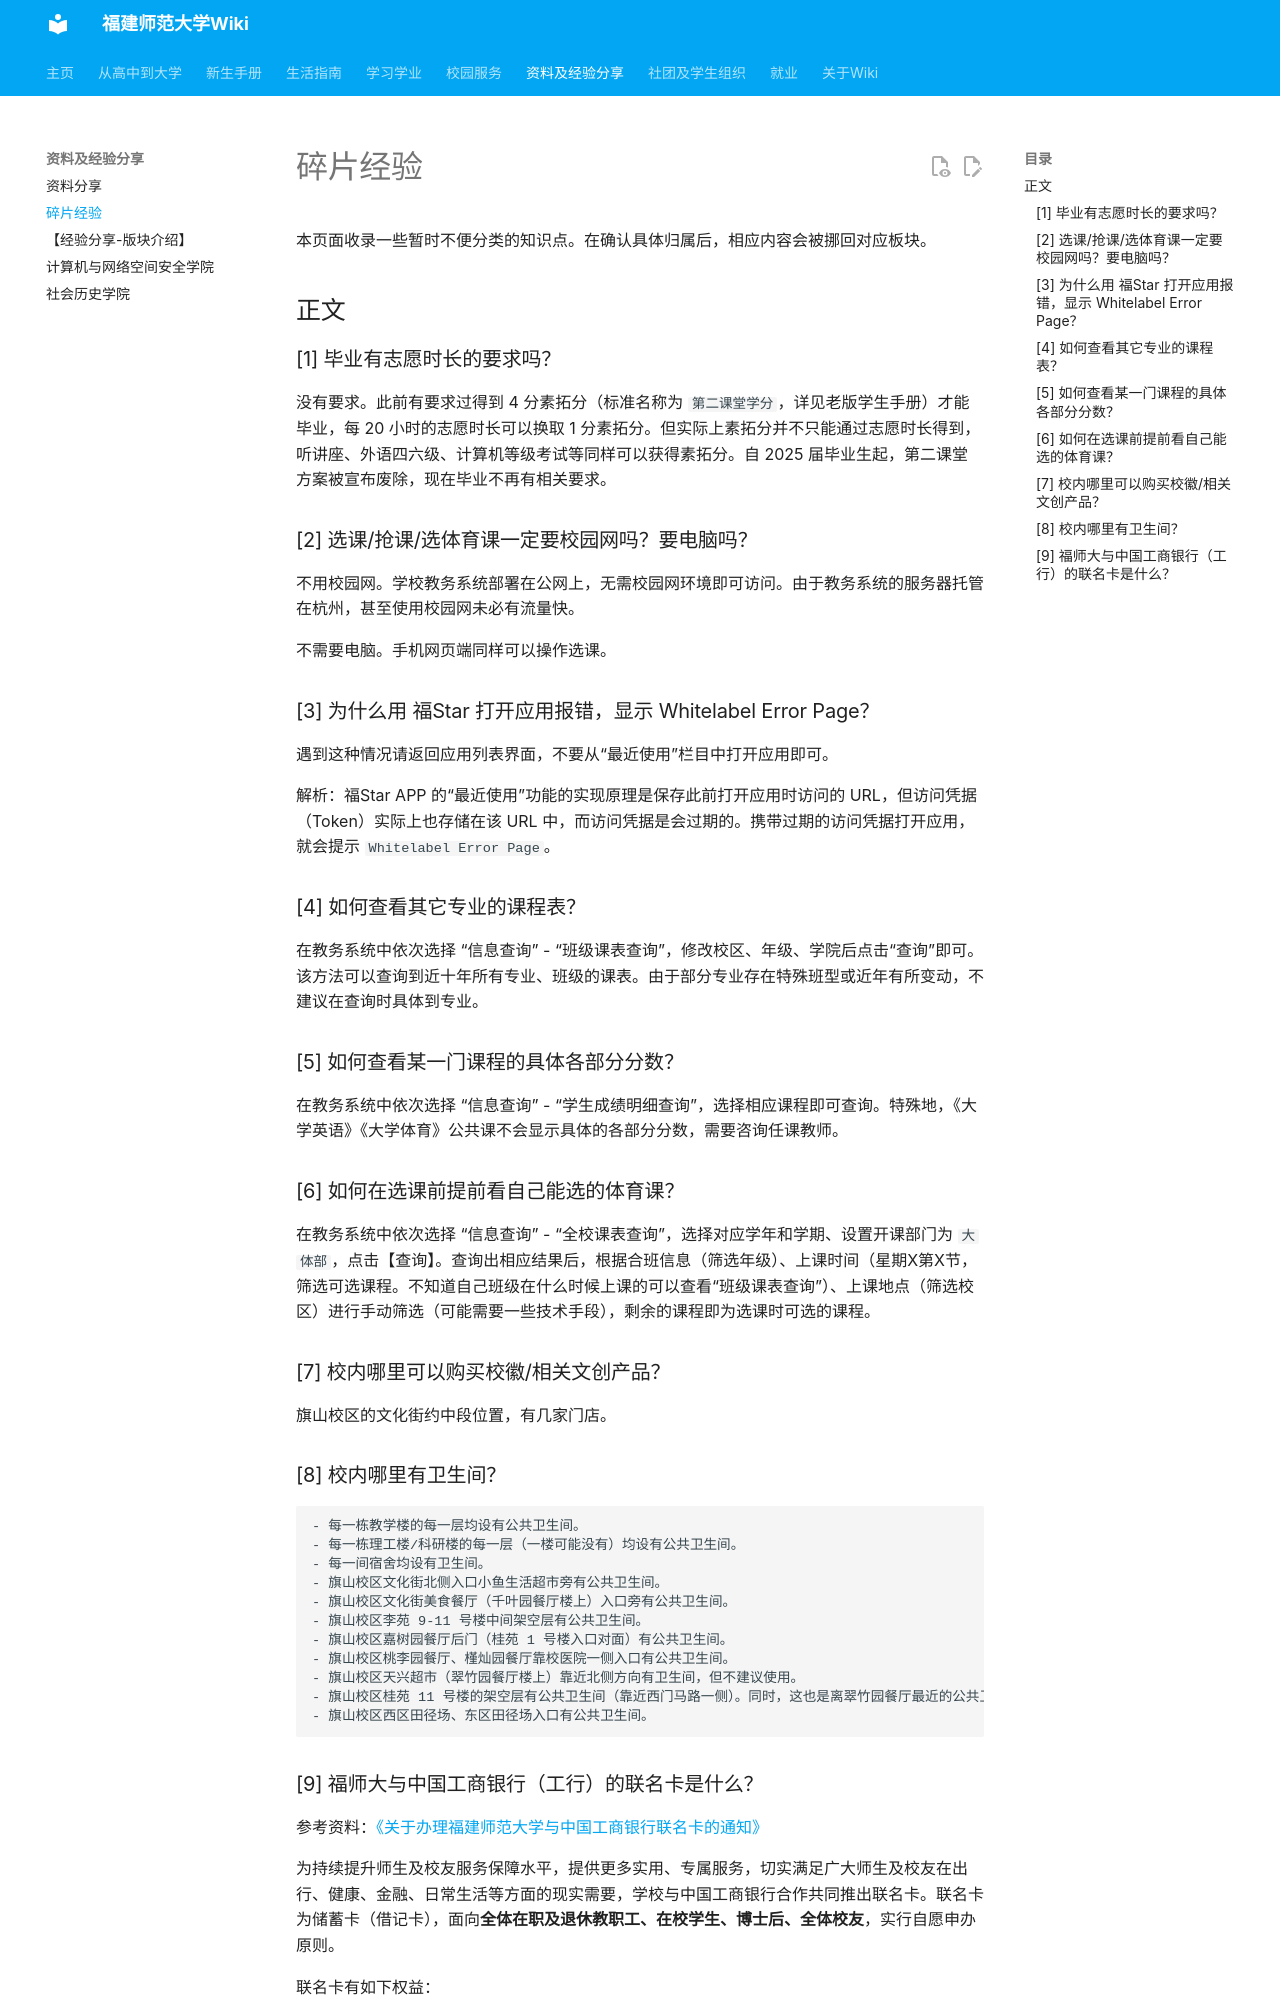

repository: Xuuyuan/FJNU-Wiki · page: scrap/index.html · generator: mkdocs

# 碎片经验

本页面收录一些暂时不便分类的知识点。在确认具体归属后，相应内容会被挪回对应板块。

## 正文

### [1] 毕业有志愿时长的要求吗？

没有要求。此前有要求过得到 4 分素拓分（标准名称为 `第二课堂学分`，详见老版学生手册）才能毕业，每 20 小时的志愿时长可以换取 1 分素拓分。但实际上素拓分并不只能通过志愿时长得到，听讲座、外语四六级、计算机等级考试等同样可以获得素拓分。自 2025 届毕业生起，第二课堂方案被宣布废除，现在毕业不再有相关要求。

### [2] 选课/抢课/选体育课一定要校园网吗？要电脑吗？

不用校园网。学校教务系统部署在公网上，无需校园网环境即可访问。由于教务系统的服务器托管在杭州，甚至使用校园网未必有流量快。

不需要电脑。手机网页端同样可以操作选课。

### [3] 为什么用 福Star 打开应用报错，显示 Whitelabel Error Page？

遇到这种情况请返回应用列表界面，不要从“最近使用”栏目中打开应用即可。

解析：福Star APP 的“最近使用”功能的实现原理是保存此前打开应用时访问的 URL，但访问凭据（Token）实际上也存储在该 URL 中，而访问凭据是会过期的。携带过期的访问凭据打开应用，就会提示 `Whitelabel Error Page`。

### [4] 如何查看其它专业的课程表？

在教务系统中依次选择 “信息查询” - “班级课表查询”，修改校区、年级、学院后点击“查询”即可。该方法可以查询到近十年所有专业、班级的课表。由于部分专业存在特殊班型或近年有所变动，不建议在查询时具体到专业。

### [5] 如何查看某一门课程的具体各部分分数？

在教务系统中依次选择 “信息查询” - “学生成绩明细查询”，选择相应课程即可查询。特殊地，《大学英语》《大学体育》公共课不会显示具体的各部分分数，需要咨询任课教师。

### [6] 如何在选课前提前看自己能选的体育课？

在教务系统中依次选择 “信息查询” - “全校课表查询”，选择对应学年和学期、设置开课部门为 `大体部`，点击【查询】。查询出相应结果后，根据合班信息（筛选年级）、上课时间（星期X第X节，筛选可选课程。不知道自己班级在什么时候上课的可以查看“班级课表查询”）、上课地点（筛选校区）进行手动筛选（可能需要一些技术手段），剩余的课程即为选课时可选的课程。

### [7] 校内哪里可以购买校徽/相关文创产品？

旗山校区的文化街约中段位置，有几家门店。

### [8] 校内哪里有卫生间？

    - 每一栋教学楼的每一层均设有公共卫生间。
    - 每一栋理工楼/科研楼的每一层（一楼可能没有）均设有公共卫生间。
    - 每一间宿舍均设有卫生间。
    - 旗山校区文化街北侧入口小鱼生活超市旁有公共卫生间。
    - 旗山校区文化街美食餐厅（千叶园餐厅楼上）入口旁有公共卫生间。
    - 旗山校区李苑 9-11 号楼中间架空层有公共卫生间。
    - 旗山校区嘉树园餐厅后门（桂苑 1 号楼入口对面）有公共卫生间。
    - 旗山校区桃李园餐厅、槿灿园餐厅靠校医院一侧入口有公共卫生间。
    - 旗山校区天兴超市（翠竹园餐厅楼上）靠近北侧方向有卫生间，但不建议使用。
    - 旗山校区桂苑 11 号楼的架空层有公共卫生间（靠近西门马路一侧）。同时，这也是离翠竹园餐厅最近的公共卫生间。
    - 旗山校区西区田径场、东区田径场入口有公共卫生间。
